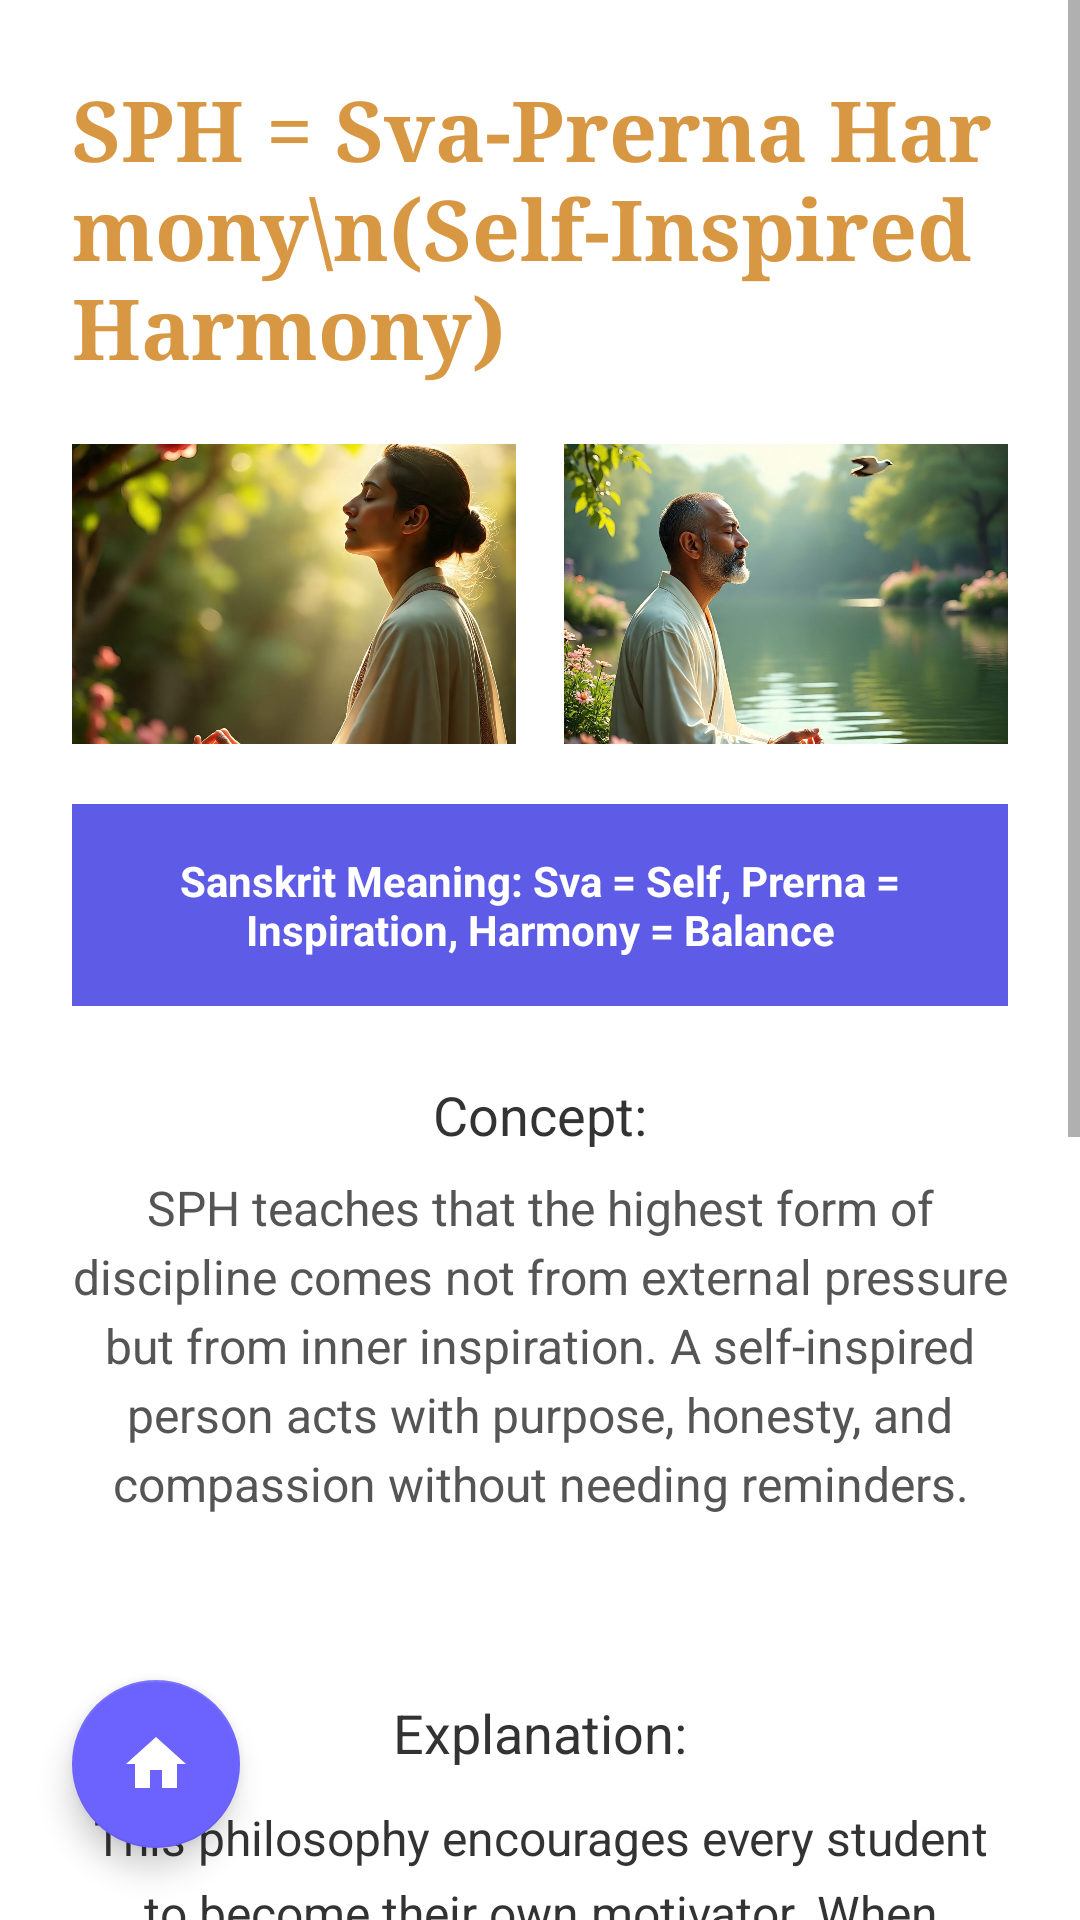

Here is an Android app screen rendered from its layout file. Give the layout XML and the strings, colors and styles it references.
<!-- AndroidManifest.xml: application theme Theme.JivanSaarthi -->
<!-- res/layout/activity_sph.xml -->
<?xml version="1.0" encoding="utf-8"?>
<androidx.constraintlayout.widget.ConstraintLayout xmlns:android="http://schemas.android.com/apk/res/android"
    xmlns:app="http://schemas.android.com/apk/res-auto"
    android:layout_width="match_parent"
    android:layout_height="match_parent"
    android:fillViewport="true">
    <ScrollView
        android:layout_width="match_parent"
        android:layout_height="match_parent"
        android:background="#FFFFFF"
        android:fillViewport="true"
        >
        <LinearLayout
         android:layout_width="match_parent"
             android:layout_height="wrap_content"
            android:orientation="vertical"
                android:padding="24dp">

        <TextView
            android:id="@+id/tvHeader"
            android:layout_width="match_parent"
            android:layout_height="wrap_content"
            android:fontFamily="serif"
            android:text="SPH = Sva-Prerna Harmony\n(Self-Inspired Harmony)"
            android:textColor="#d89843"
            android:textSize="28sp"
            android:textStyle="bold" />

        <LinearLayout
            android:layout_width="match_parent"
            android:layout_height="wrap_content"
            android:layout_marginTop="20dp"
            android:orientation="horizontal"
            android:weightSum="2">

            <ImageView
                android:layout_width="0dp"
                android:layout_height="100dp"
                android:layout_marginEnd="8dp"
                android:layout_weight="1"
                android:scaleType="centerCrop"
                android:src="@drawable/sph_home1" />

            <ImageView
                android:layout_width="0dp"
                android:layout_height="100dp"
                android:layout_marginStart="8dp"
                android:layout_weight="1"
                android:scaleType="centerCrop"
                android:src="@drawable/sph_home2" />
        </LinearLayout>

        <TextView
            android:layout_width="match_parent"
            android:layout_height="wrap_content"
            android:layout_marginTop="20dp"
            android:background="#5E5CE6"
            android:padding="16dp"
            android:text="Sanskrit Meaning: Sva = Self, Prerna = Inspiration, Harmony = Balance"
            android:textAlignment="center"
            android:textColor="#FFFFFF"
            android:textSize="14sp"
            android:textStyle="bold" />

        <TextView
            android:layout_width="match_parent"
            android:layout_height="wrap_content"
            android:layout_marginTop="24dp"
            android:gravity="center"
            android:text="Concept:"
            android:textColor="#333333"
            android:textSize="18sp" />

        <TextView
            android:layout_width="match_parent"
            android:layout_height="wrap_content"
            android:layout_marginTop="8dp"
            android:gravity="center"
            android:lineSpacingExtra="4dp"
            android:text="SPH teaches that the highest form of discipline comes not from external pressure but from inner inspiration. A self-inspired person acts with purpose, honesty, and compassion without needing reminders."
            android:textColor="#555555"
            android:textSize="16sp" />

        <TextView
            android:layout_width="match_parent"
            android:layout_height="wrap_content"
            android:layout_marginTop="60dp"
            android:gravity="center"
            android:text="Explanation:"
            android:textColor="#333333"
            android:textSize="18sp" />

        <TextView
            android:layout_width="match_parent"
            android:layout_height="wrap_content"
            android:layout_marginTop="12dp"
            android:gravity="center"
            android:lineSpacingExtra="6dp"
            android:text="This philosophy encourages every student to become their own motivator. When one learns to act from awareness instead of fear, their decisions become pure and powerful. SPH is about awakening the spark within — where effort flows naturally because it aligns with one’s values and purpose."
            android:textColor="#333333"
            android:textSize="16sp" />

        <TextView
            android:layout_width="match_parent"
            android:layout_height="wrap_content"
            android:layout_marginTop="40dp"
            android:gravity="center"
            android:text="Essence:"
            android:textColor="#333333"
            android:textSize="18sp" />

        <TextView
            android:layout_width="match_parent"
            android:layout_height="wrap_content"
            android:layout_marginTop="16dp"
            android:gravity="center"
            android:textStyle="italic"
            android:text="> “True discipline is not taught; it’s awakened.”"
            android:textColor="#333333"
            android:textSize="18sp" />

        <TextView
            android:id="@+id/btnDeepDiveSPH"
            android:layout_width="wrap_content"
            android:layout_height="wrap_content"
            android:layout_gravity="center"
            android:layout_marginTop="50dp"
            android:layout_marginBottom="40dp"
            android:fontFamily="sans-serif-black"
            android:text="DEEP DIVE"
            android:textColor="#9D50FF"
            android:textSize="32sp"
            android:shadowColor="#00E5FF"
            android:shadowDx="2"
            android:shadowDy="2"
            android:shadowRadius="1" />

    </LinearLayout>
</ScrollView>
    <com.google.android.material.floatingactionbutton.FloatingActionButton
        android:id="@+id/fabHomeSPH"
        android:layout_width="wrap_content"
        android:layout_height="wrap_content"
        android:layout_marginStart="24dp"
        android:layout_marginBottom="24dp"
        app:srcCompat="@drawable/ic_home"
        app:backgroundTint="#6C63FF"
        app:elevation="6dp"
        app:layout_constraintBottom_toBottomOf="parent"
        app:layout_constraintStart_toStartOf="parent"
        app:tint="#FFFFFF" />

</androidx.constraintlayout.widget.ConstraintLayout>
<!-- resources referenced by this layout -->
<resources>
  <!-- drawable ic_home (drawable) -->
  <vector android:height="24dp" android:tint="#3A2BDB"
      android:viewportHeight="24" android:viewportWidth="24"
      android:width="24dp" xmlns:android="http://schemas.android.com/apk/res/android">
      <path android:fillColor="@android:color/white" android:pathData="M10,20v-6h4v6h5v-8h3L12,3 2,12h3v8z"/>
  </vector>
  <!-- drawable sph_home1: jpg bitmap (drawable, 112617 bytes) -->
  <!-- drawable sph_home2: jpg bitmap (drawable, 140294 bytes) -->
  <style name="Theme.JivanSaarthi" parent="Theme.MaterialComponents.DayNight.DarkActionBar">
          
          <item name="colorPrimary">@color/jps1</item>
          <item name="colorPrimaryVariant">@color/jps2</item>
          <item name="colorOnPrimary">@color/white</item>
          
          <item name="colorSecondary">@color/teal_200</item>
          <item name="colorSecondaryVariant">@color/teal_700</item>
          <item name="colorOnSecondary">@color/black</item>
          
          <item name="android:statusBarColor" tools:targetApi="l">?attr/colorPrimaryVariant</item>
          
      </style>
  <color name="jps1">#6562df</color>
  <color name="jps2">#FFFFFF</color>
  <color name="white">#FFFFFFFF</color>
  <color name="teal_200">#FF03DAC5</color>
  <color name="teal_700">#FF018786</color>
  <color name="black">#FF000000</color>
</resources>
